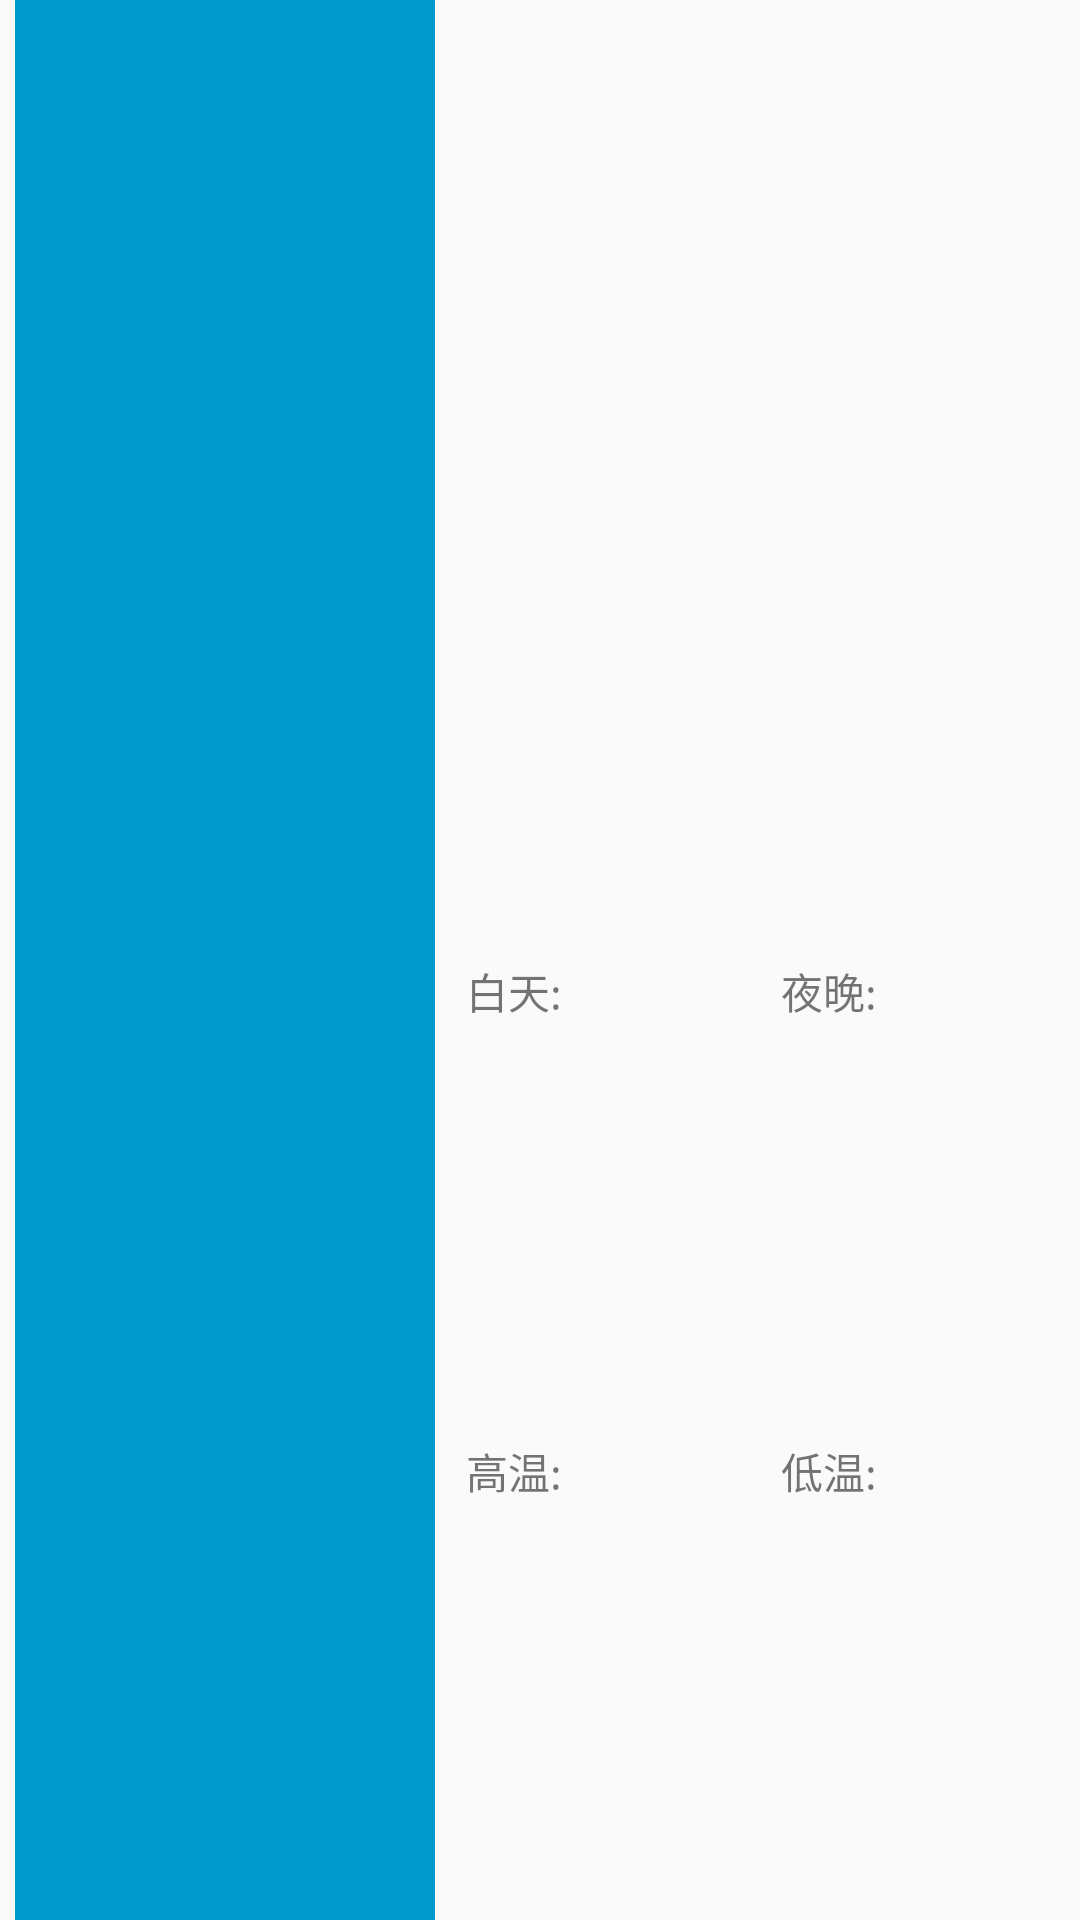

Android layout source for this screen:
<!-- AndroidManifest.xml: application theme AppTheme -->
<!-- res/layout/future_overview.xml -->
<?xml version="1.0" encoding="utf-8"?>
<LinearLayout
    xmlns:android="http://schemas.android.com/apk/res/android"
    android:id="@+id/weatherSummary"
    android:layout_width="match_parent"
    android:orientation="horizontal"
    android:paddingLeft="5dp"
    android:paddingRight="5dp"
    android:layout_height="wrap_content">
    
    <ImageView
        android:id="@+id/imgDay"
        android:layout_height="match_parent"
        android:layout_width="match_parent"
        android:src="@drawable/d00"
        android:layout_weight="50"
        android:scaleType="fitXY"
        android:background="@color/colorBluePurple"/>
    <ImageView
        android:id="@+id/imgNight"
        android:layout_height="match_parent"
        android:layout_width="match_parent"
        android:src="@drawable/d00"
        android:layout_weight="50"
        android:scaleType="fitXY"
        android:background="@color/colorBluePurple"/>
    
    <LinearLayout
        android:layout_height="match_parent"
        android:layout_width="match_parent"
        android:orientation="vertical"
        android:layout_weight="25"
        >
        
        <TextView
            android:layout_width="match_parent"
            android:layout_height="match_parent"
            android:layout_weight="25"
            android:textAlignment="center"
            android:id="@+id/txtDate"/>
        
        <TextView
        android:id="@+id/txtWeek"
        android:layout_width="match_parent"
        android:layout_height="match_parent"
        android:layout_weight="25"
        android:textAlignment="center"/>
        
        <LinearLayout
            android:layout_width="match_parent"
            android:layout_height="match_parent"
            android:orientation="horizontal"
            android:layout_weight="25">
            <TextView
                android:layout_height="match_parent"
                android:layout_width="match_parent"
                android:text="白天:"
                android:textAlignment="center"
                android:layout_weight="50"/>
            <TextView
                android:layout_height="match_parent"
                android:layout_width="match_parent"
                android:id="@+id/txtDayBrief"
                android:layout_weight="50"/>
            <TextView
                android:layout_height="match_parent"
                android:layout_width="match_parent"
                android:text="夜晚:"
                android:textAlignment="center"
                android:layout_weight="50"/>
            <TextView
                android:layout_height="match_parent"
                android:layout_width="match_parent"
                android:id="@+id/txtNightBrief"
                android:layout_weight="50"/>
        </LinearLayout>
        
        <LinearLayout
            android:layout_width="match_parent"
            android:layout_height="match_parent"
            android:orientation="horizontal"
            android:layout_weight="25">
            <TextView
                android:layout_height="match_parent"
                android:layout_width="match_parent"
                android:text="高温:"
                android:textAlignment="center"
                android:layout_weight="50"/>
            <TextView
                android:layout_height="match_parent"
                android:layout_width="match_parent"
                android:id="@+id/txtHighTem"
                android:layout_weight="50"/>
            <TextView
                android:layout_height="match_parent"
                android:layout_width="match_parent"
                android:text="低温:"
                android:textAlignment="center"
                android:layout_weight="50"/>
            <TextView
                android:layout_height="match_parent"
                android:layout_width="match_parent"
                android:id="@+id/txtLowTem"
                android:layout_weight="50"/>
        </LinearLayout>


    </LinearLayout>

</LinearLayout>
<!-- resources referenced by this layout -->
<resources>
  <color name="colorBluePurple">@android:color/holo_blue_dark</color>
  <style name="AppTheme" parent="Theme.AppCompat.Light.DarkActionBar">
          
          <item name="colorPrimary">@color/colorPrimary</item>
          <item name="colorPrimaryDark">@color/colorPrimaryDark</item>
          <item name="colorAccent">@color/colorAccent</item>
      </style>
  <color name="colorPrimary">#3F51B5</color>
  <color name="colorPrimaryDark">#303F9F</color>
  <color name="colorAccent">#FF4081</color>
</resources>
